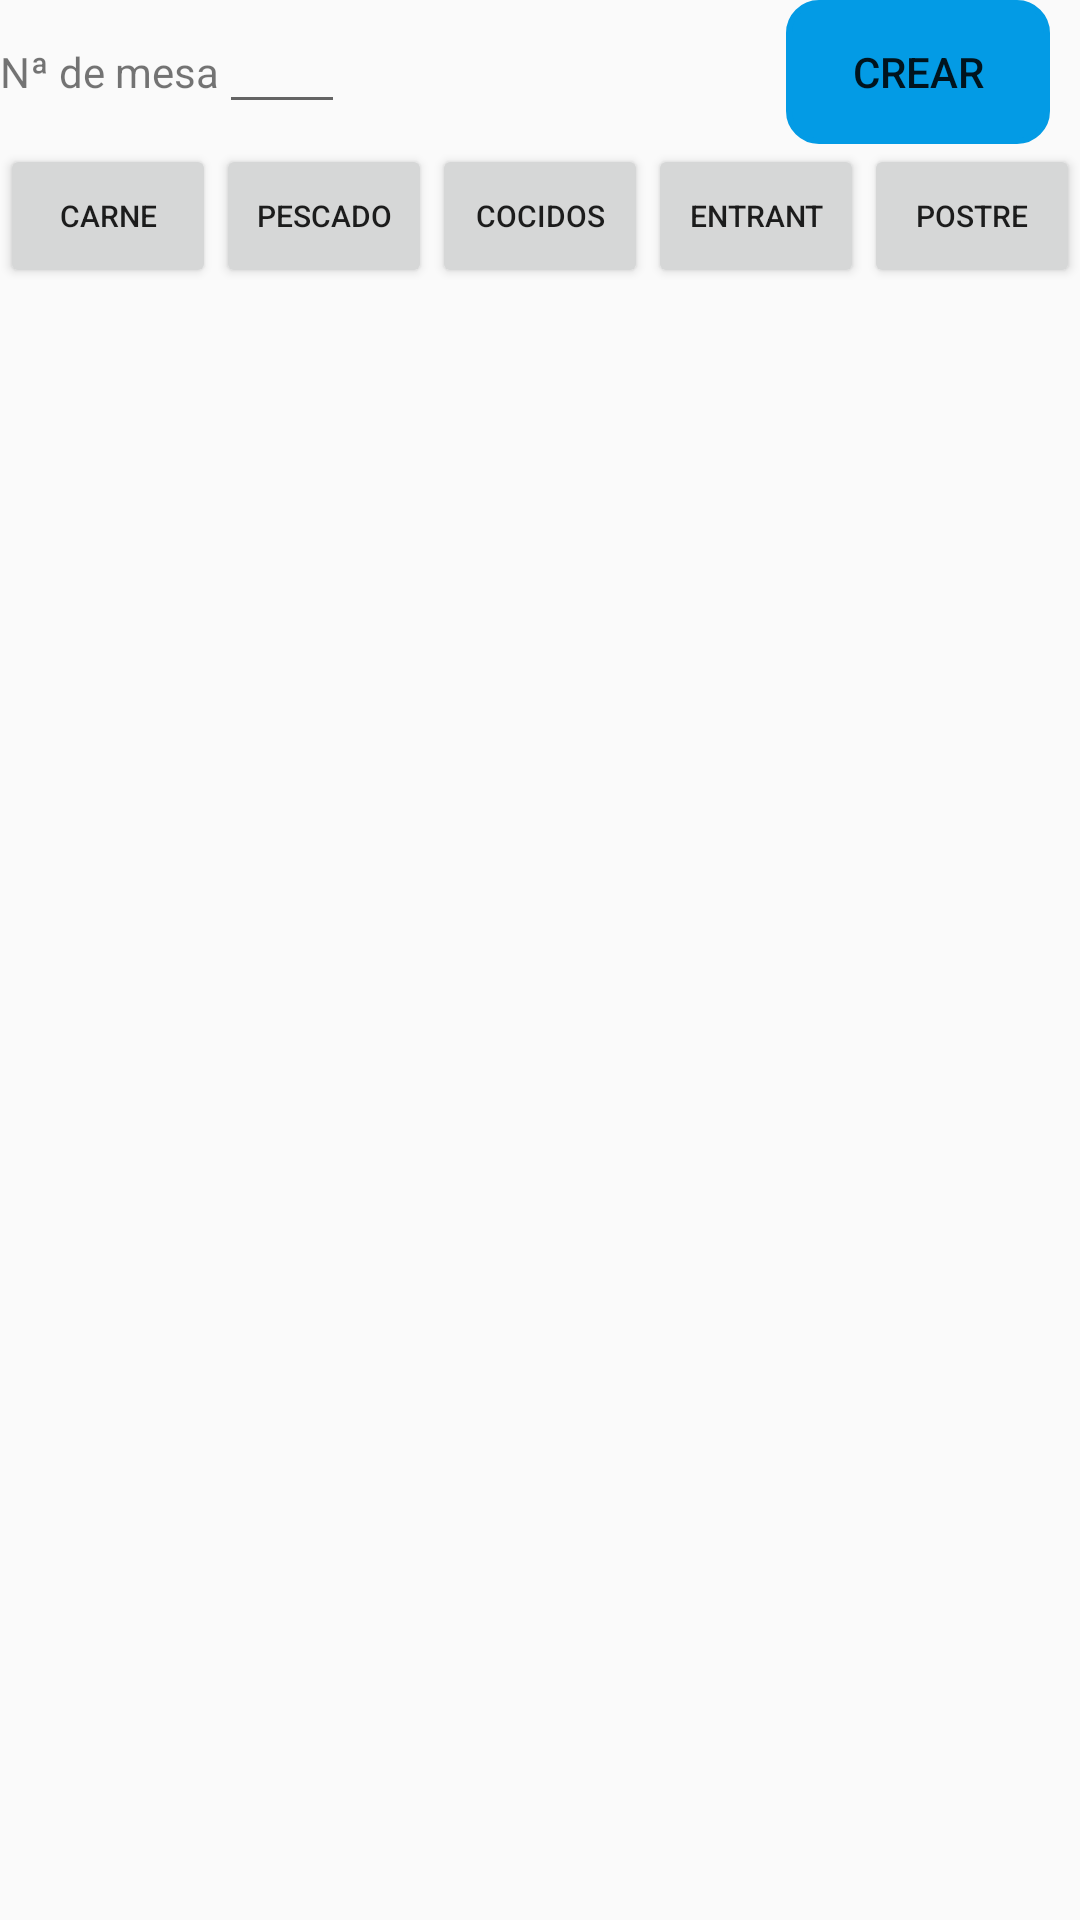

Reconstruct the res/layout file that produces this screen, plus the resources it refers to.
<!-- AndroidManifest.xml: application theme AppTheme -->
<!-- res/layout/activity_camarero_comanda.xml -->
<?xml version="1.0" encoding="utf-8"?>
<androidx.coordinatorlayout.widget.CoordinatorLayout xmlns:android="http://schemas.android.com/apk/res/android"
    xmlns:app="http://schemas.android.com/apk/res-auto"
    android:layout_width="match_parent"
    android:layout_height="match_parent"

    >

    <LinearLayout
        android:layout_width="match_parent"
        android:layout_height="match_parent"
        android:orientation="vertical">

        <LinearLayout
            android:id="@+id/linearLayout"
            android:layout_width="match_parent"
            android:layout_height="wrap_content"
            android:orientation="vertical"
            app:layout_constraintEnd_toEndOf="parent"
            app:layout_constraintStart_toStartOf="parent"
            app:layout_constraintTop_toTopOf="parent">

            <LinearLayout
                android:layout_width="match_parent"
                android:layout_height="wrap_content"
                android:orientation="horizontal">

                <LinearLayout
                    android:layout_width="wrap_content"
                    android:layout_height="wrap_content"
                    android:orientation="horizontal">

                    <TextView
                        android:id="@+id/textView2"
                        android:layout_width="wrap_content"
                        android:layout_height="wrap_content"
                        android:layout_weight="1"
                        android:text="Nª de mesa" />

                    <EditText
                        android:id="@+id/txt_comanda_mesas"
                        android:layout_width="wrap_content"
                        android:layout_height="wrap_content"
                        android:layout_weight="1"
                        android:ems="2"
                        android:inputType="number" />
                </LinearLayout>
                <LinearLayout
                    android:layout_width="match_parent"
                    android:layout_height="wrap_content"
                    android:orientation="horizontal"
                    android:gravity="right"
                    android:layout_marginRight="10dp">

                    <Button
                        android:background="@drawable/my_button_rounded"
                        android:backgroundTint="@color/colorPrimary"
                        android:id="@+id/btn_comanda_crear"
                        android:layout_width="wrap_content"
                        android:layout_height="wrap_content"
                        android:text="Crear" />
                </LinearLayout>

            </LinearLayout>

            <LinearLayout
                android:layout_width="wrap_content"
                android:layout_height="wrap_content"
                android:orientation="horizontal">

                <Button
                    android:id="@+id/btn_comanda_carne"
                    android:layout_width="wrap_content"
                    android:layout_height="wrap_content"
                    android:layout_weight="1"
                    android:text="Carne"
                    android:textSize="10sp" />

                <Button
                    android:id="@+id/btn_comanda_pescados"
                    android:layout_width="wrap_content"
                    android:layout_height="wrap_content"
                    android:layout_weight="1"
                    android:text="Pescado"
                    android:textSize="10sp" />

                <Button
                    android:id="@+id/btn_comanda_cocidos"
                    android:layout_width="wrap_content"
                    android:layout_height="wrap_content"
                    android:layout_weight="1"
                    android:text="Cocidos"
                    android:textSize="10sp" />

                <Button
                    android:id="@+id/btn_comanda_entrante"
                    android:layout_width="wrap_content"
                    android:layout_height="wrap_content"
                    android:layout_weight="1"
                    android:text="Entrant"
                    android:textSize="10sp"/>

                <Button
                    android:id="@+id/btn_comanda_postre"
                    android:layout_width="wrap_content"
                    android:layout_height="wrap_content"
                    android:layout_weight="1"
                    android:text="Postre"
                    android:textSize="10sp" />
            </LinearLayout>

        </LinearLayout>

        <androidx.recyclerview.widget.RecyclerView
            android:id="@+id/listado_carta_comanda"
            android:layout_width="match_parent"
            android:layout_height="match_parent"

            />
    </LinearLayout>

</androidx.coordinatorlayout.widget.CoordinatorLayout>
<!-- resources referenced by this layout -->
<resources>
  <color name="colorPrimary">#039BE5</color>
  <!-- drawable my_button_rounded (drawable) -->
  <?xml version="1.0" encoding="utf-8"?>
  <shape xmlns:android="http://schemas.android.com/apk/res/android">
      <corners android:radius="10dp"/>
      <stroke android:width="2dp" android:color="@color/colorAccent"/>
  
  </shape>
  <style name="AppTheme" parent="Theme.AppCompat.Light.DarkActionBar">
          
          <item name="colorPrimary">@color/colorPrimary</item>
          <item name="colorPrimaryDark">@color/colorPrimaryDark</item>
          <item name="colorAccent">@color/colorAccent</item>
      </style>
  <color name="colorAccent">#F57C00</color>
  <color name="colorPrimaryDark">#2C384A</color>
</resources>
